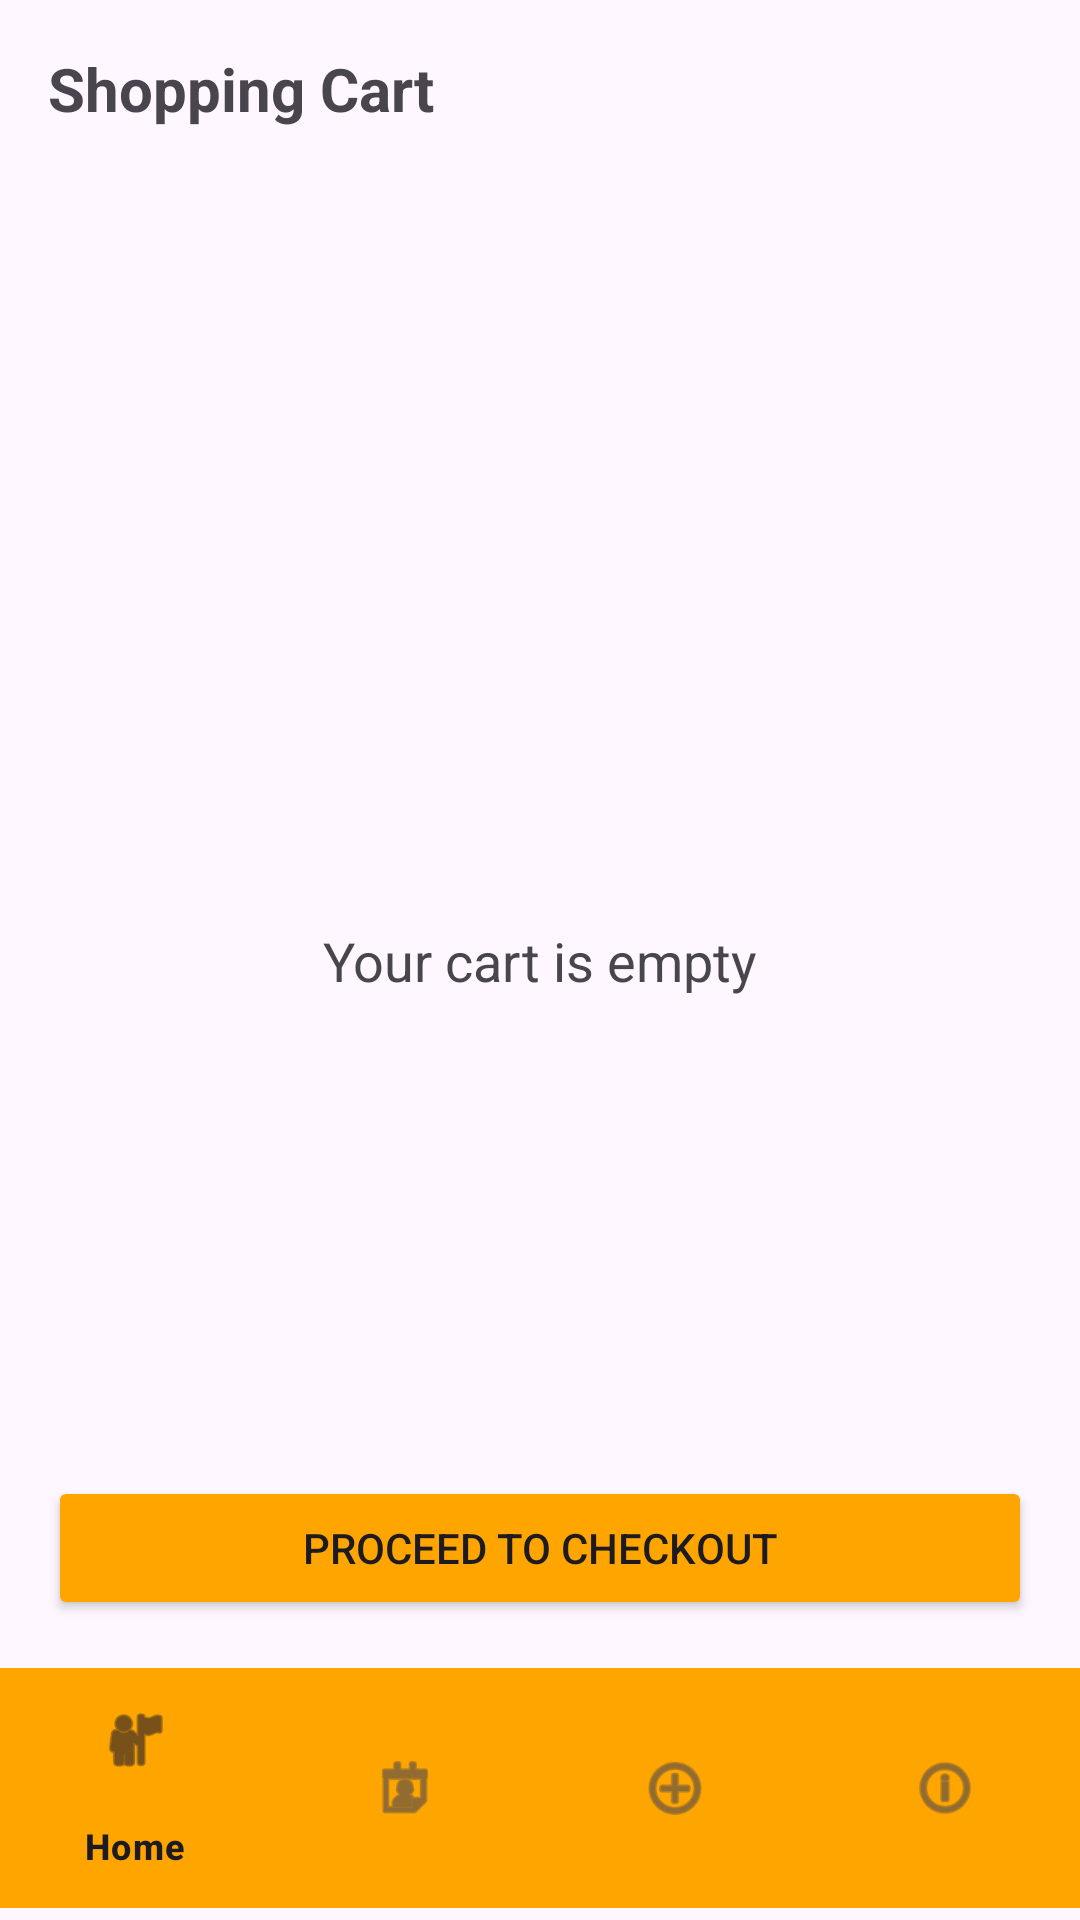

Layout XML and referenced resources for this Android screen:
<!-- AndroidManifest.xml: application theme Theme.FreshFinds -->
<!-- res/layout/activity_cart.xml -->
<?xml version="1.0" encoding="utf-8"?>
<androidx.constraintlayout.widget.ConstraintLayout xmlns:android="http://schemas.android.com/apk/res/android"
    xmlns:app="http://schemas.android.com/apk/res-auto"
    xmlns:tools="http://schemas.android.com/tools"
    android:layout_width="match_parent"
    android:layout_height="match_parent"
    tools:context=".CartActivity">

    <LinearLayout
        android:id="@+id/topBar"
        android:layout_width="match_parent"
        android:layout_height="wrap_content"
        android:orientation="horizontal"
        android:padding="16dp"
        app:layout_constraintTop_toTopOf="parent">

        <TextView
            android:layout_width="wrap_content"
            android:layout_height="wrap_content"
            android:text="Shopping Cart"
            android:textSize="20sp"
            android:textStyle="bold"/>
    </LinearLayout>

    <androidx.recyclerview.widget.RecyclerView
        android:id="@+id/recyclerViewCart"
        android:layout_width="0dp"
        android:layout_height="0dp"
        android:padding="8dp"
        app:layout_constraintTop_toBottomOf="@+id/topBar"
        app:layout_constraintBottom_toTopOf="@+id/cartSummaryLayout"
        app:layout_constraintStart_toStartOf="parent"
        app:layout_constraintEnd_toEndOf="parent"
        android:visibility="gone"/>

    <TextView
        android:id="@+id/textViewPlaceholder"
        android:layout_width="wrap_content"
        android:layout_height="wrap_content"
        android:text="Your cart is empty"
        android:textSize="18sp"
        app:layout_constraintBottom_toBottomOf="parent"
        app:layout_constraintEnd_toEndOf="parent"
        app:layout_constraintStart_toStartOf="parent"
        app:layout_constraintTop_toTopOf="parent" />

    <LinearLayout
        android:id="@+id/cartSummaryLayout"
        android:layout_width="match_parent"
        android:layout_height="wrap_content"
        android:orientation="vertical"
        android:padding="16dp"
        app:layout_constraintBottom_toTopOf="@+id/buttonCheckout"
        android:visibility="gone">

        <View
            android:layout_width="match_parent"
            android:layout_height="1dp"
            android:background="#E0E0E0"/>

        <LinearLayout
            android:layout_width="match_parent"
            android:layout_height="wrap_content"
            android:orientation="horizontal"
            android:layout_marginTop="8dp">

            <TextView
                android:layout_width="0dp"
                android:layout_height="wrap_content"
                android:layout_weight="1"
                android:text="Subtotal"
                android:textSize="16sp"/>

            <TextView
                android:id="@+id/textViewSubtotal"
                android:layout_width="wrap_content"
                android:layout_height="wrap_content"
                android:textSize="16sp"
                android:textStyle="bold"/>
        </LinearLayout>

        <LinearLayout
            android:layout_width="match_parent"
            android:layout_height="wrap_content"
            android:orientation="horizontal"
            android:layout_marginTop="8dp">

            <TextView
                android:layout_width="0dp"
                android:layout_height="wrap_content"
                android:layout_weight="1"
                android:text="Shipping"
                android:textSize="16sp"/>

            <TextView
                android:id="@+id/textViewShipping"
                android:layout_width="wrap_content"
                android:layout_height="wrap_content"
                android:text="$4.99"
                android:textSize="16sp"/>
        </LinearLayout>

        <View
            android:layout_width="match_parent"
            android:layout_height="1dp"
            android:background="#E0E0E0"
            android:layout_marginTop="8dp"/>

        <LinearLayout
            android:layout_width="match_parent"
            android:layout_height="wrap_content"
            android:orientation="horizontal"
            android:layout_marginTop="8dp">

            <TextView
                android:layout_width="0dp"
                android:layout_height="wrap_content"
                android:layout_weight="1"
                android:text="Total"
                android:textSize="18sp"
                android:textStyle="bold"/>

            <TextView
                android:id="@+id/textViewTotal"
                android:layout_width="wrap_content"
                android:layout_height="wrap_content"
                android:textSize="18sp"
                android:textStyle="bold"
                android:textColor="#4CAF50"/>
        </LinearLayout>
    </LinearLayout>

    <Button
        android:id="@+id/buttonCheckout"
        android:layout_width="0dp"
        android:layout_height="wrap_content"
        android:text="Proceed to Checkout"
        android:backgroundTint="#FFA500"
        android:layout_margin="16dp"
        app:layout_constraintBottom_toTopOf="@id/bottomNavigationView"
        app:layout_constraintStart_toStartOf="parent"
        app:layout_constraintEnd_toEndOf="parent"/>

    <com.google.android.material.bottomnavigation.BottomNavigationView
        android:id="@+id/bottomNavigationView"
        android:layout_width="match_parent"
        android:layout_height="wrap_content"
        android:layout_marginBottom="4dp"
        android:background="#FFA500"
        app:layout_constraintBottom_toBottomOf="parent"
        app:layout_constraintEnd_toEndOf="parent"
        app:layout_constraintStart_toStartOf="parent"
        app:menu="@menu/bottom_nav_menu" />

</androidx.constraintlayout.widget.ConstraintLayout>
<!-- resources referenced by this layout -->
<resources>
  <style name="Theme.FreshFinds" parent="Base.Theme.FreshFinds" />
  <style name="Base.Theme.FreshFinds" parent="Theme.Material3.DayNight.NoActionBar">
          
          
      </style>
</resources>
